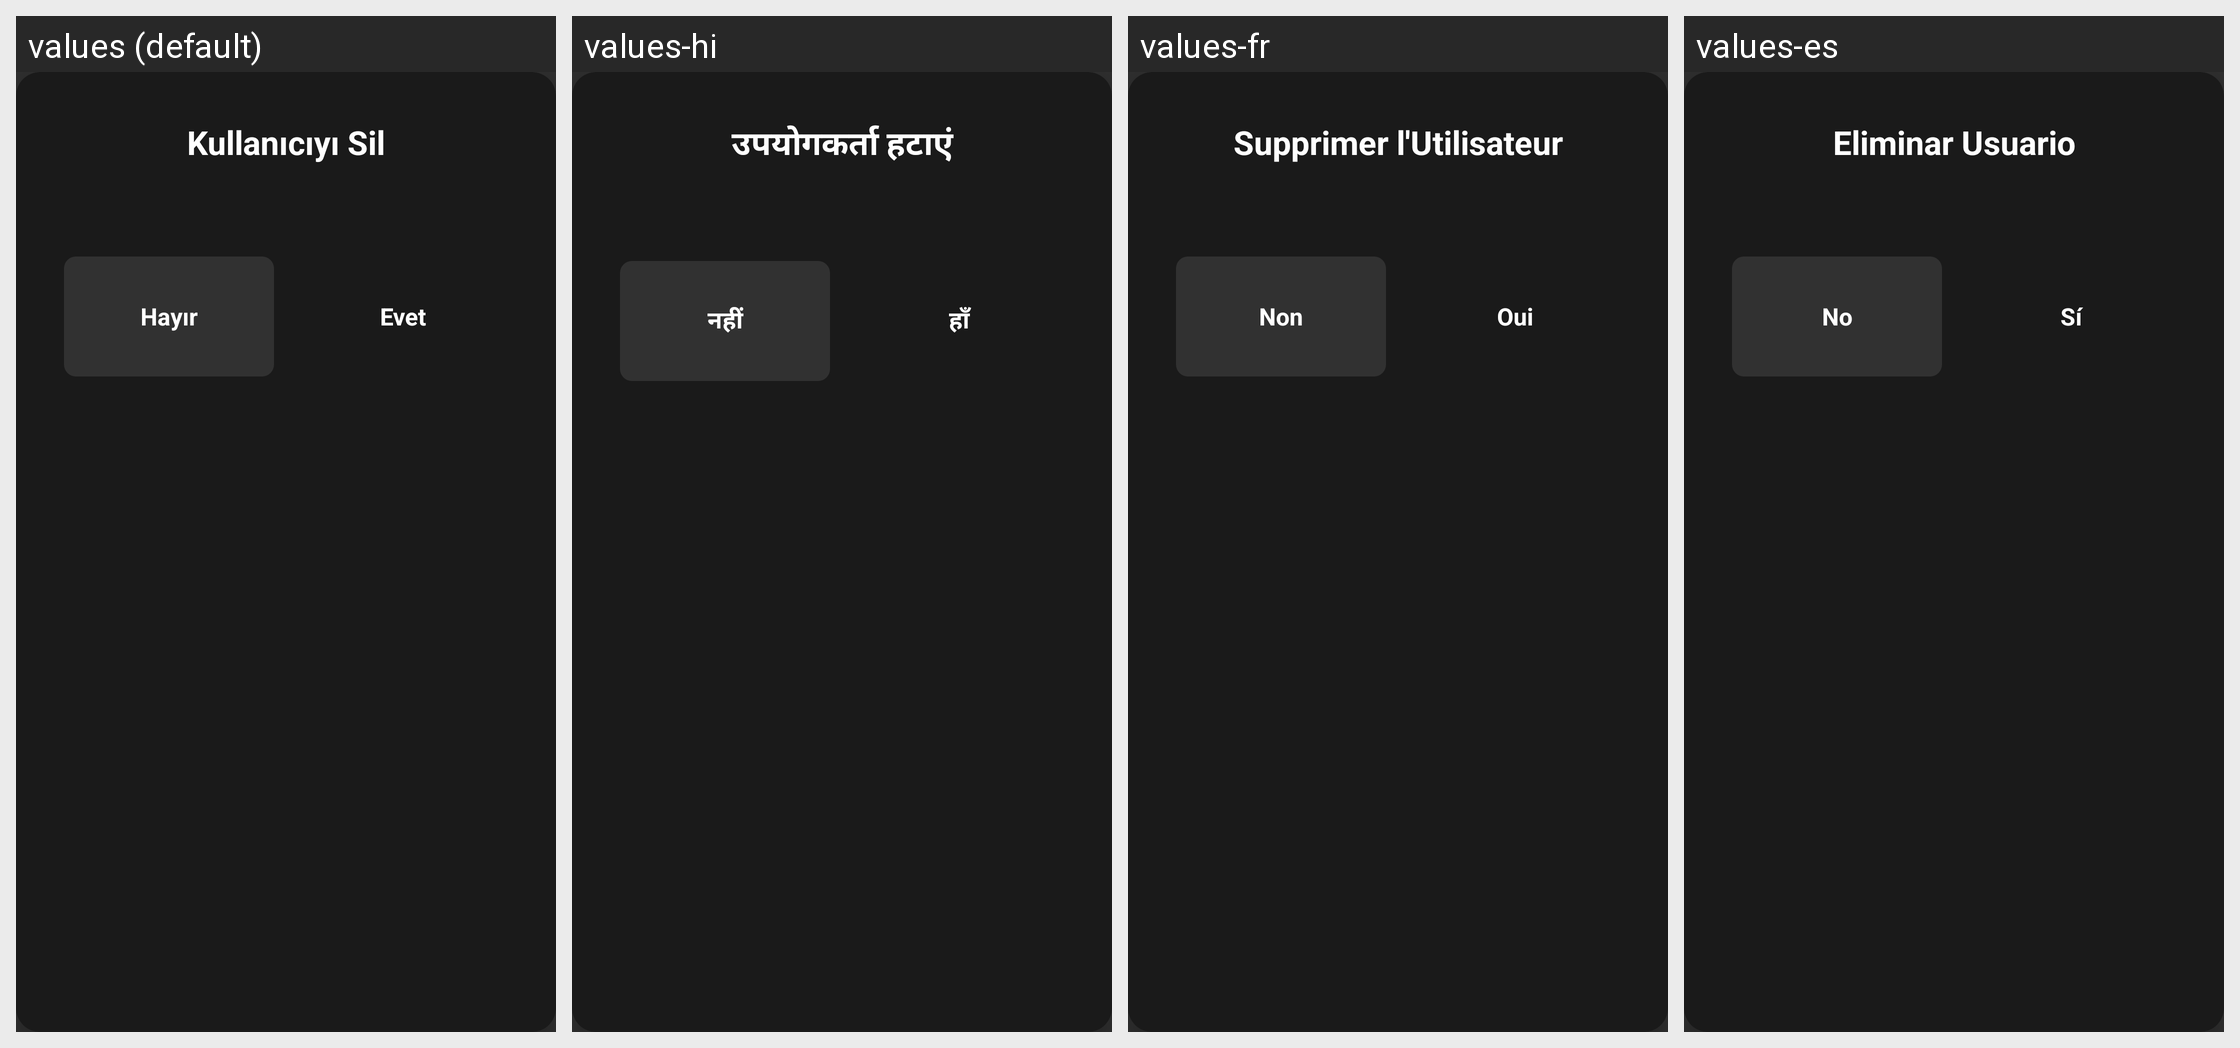

For this localized Android screen grid, give each drawn string resource with its value in every locale shown.
Android screen res/layout/dialog_delete_user.xml rendered under 4 locales, left to right: values (default), values-hi, values-fr, values-es. Device: Nexus 5 (rendered at 1080×1920; each locale shown at half size, 540×960, under a caption strip naming it); theme Theme.Leanback.
Other locales in the repository, not shown: values-en, values-in, values-ja, values-pt, values-th, values-tr.
Strings drawn on this screen, with the default value and each locale's value (text and hints the layout hard-codes, and strings that could not be matched under every locale, appear in the picture but are not listed):

dialog_delete_user_title
  values: Kullanıcıyı Sil
  values-hi: उपयोगकर्ता हटाएं
  values-fr: Supprimer l'Utilisateur
  values-es: Eliminar Usuario

dialog_no
  values: Hayır
  values-hi: नहीं
  values-fr: Non
  values-es: No

dialog_yes
  values: Evet
  values-hi: हाँ
  values-fr: Oui
  values-es: Sí
